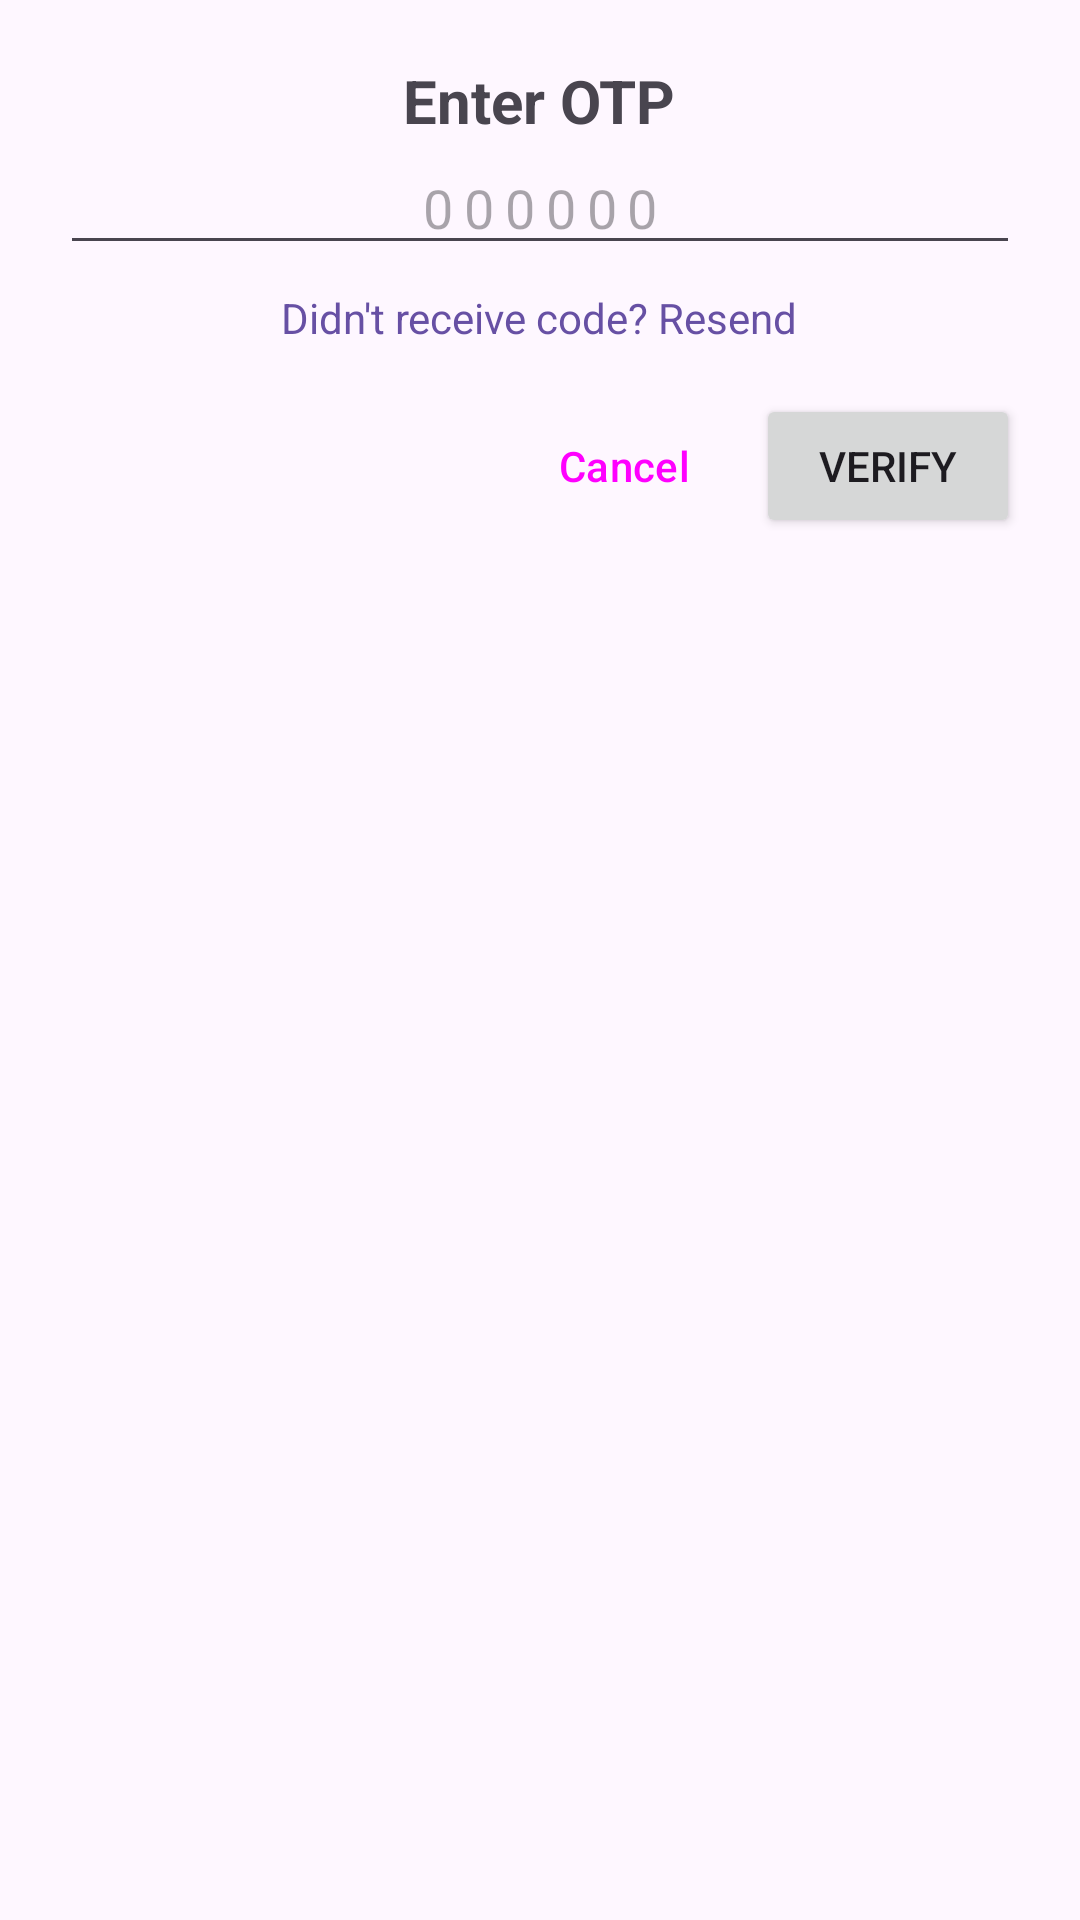

Layout XML and referenced resources for this Android screen:
<!-- AndroidManifest.xml: application theme Theme.NITACampus -->
<!-- res/layout/dialog_otp.xml -->
<?xml version="1.0" encoding="utf-8"?>
<LinearLayout
    xmlns:android="http://schemas.android.com/apk/res/android"
    android:layout_width="match_parent"
    android:layout_height="wrap_content"
    android:orientation="vertical"
    android:padding="20dp">
    <TextView
        android:layout_width="wrap_content"
        android:layout_height="wrap_content"
        android:layout_gravity="center"
        android:text="Enter OTP"
        android:textSize="20sp"
        android:textStyle="bold"/>

    <EditText
        android:id="@+id/etOtp"
        android:layout_width="match_parent"
        android:layout_height="wrap_content"
        android:hint="000000"
        android:inputType="number"
        android:maxLength="6"
        android:gravity="center"
        android:letterSpacing="0.2"/>
    <TextView
        android:id="@+id/tvResendOtp"
        android:layout_width="wrap_content"
        android:layout_height="wrap_content"
        android:layout_gravity="center"
        android:layout_marginTop="8dp"
        android:text="Didn't receive code? Resend"
        android:textColor="?attr/colorPrimary"
        android:textSize="14sp" />

    <LinearLayout
        android:layout_width="match_parent"
        android:layout_height="wrap_content"
        android:orientation="horizontal"
        android:gravity="end"
        android:layout_marginTop="16dp">

        <Button
            android:id="@+id/btnCancel"
            style="?attr/borderlessButtonStyle"
            android:layout_width="wrap_content"
            android:layout_height="wrap_content"
            android:text="Cancel"/>

        <Button
            android:id="@+id/btnVerify"
            android:layout_width="wrap_content"
            android:layout_height="wrap_content"
            android:text="Verify"/>

    </LinearLayout>

</LinearLayout>
<!-- resources referenced by this layout -->
<resources>
  <style name="Theme.NITACampus" parent="Base.Theme.NITACampus" />
  <style name="Base.Theme.NITACampus" parent="Theme.Material3.DayNight.NoActionBar">
          
          
      </style>
</resources>
